The GitHub repository Varunreddy-45/dl-project contains a labelled image folder "dataset" with 6 categories: cardboard, glass, metal, paper, plastic, trash. Examples follow, each with its label.

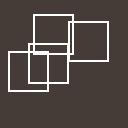
Label: trash

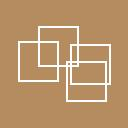
Label: cardboard

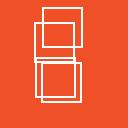
Label: plastic

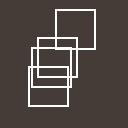
Label: trash

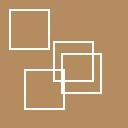
Label: cardboard

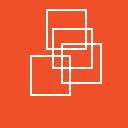
Label: plastic
